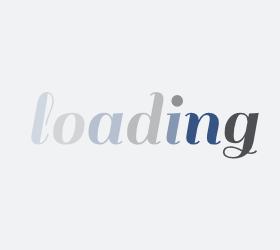
t = 0.00 s
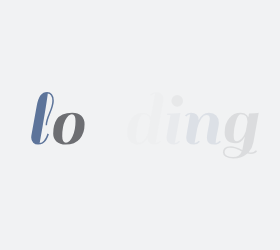
t = 0.58 s
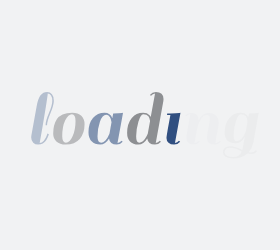
t = 0.83 s
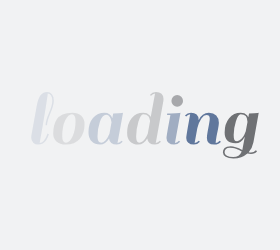
t = 1.08 s
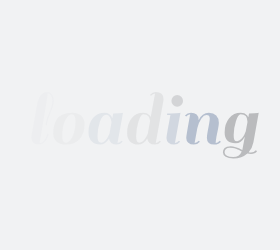
t = 1.33 s

The animated SVG that drew these frames (rendered in a browser with its animation timeline set to each time). Animation: 1 CSS @keyframes rule; one cycle of 1.58 s, repeats indefinitely.

<?xml version="1.0" encoding="utf-8"?>
<svg xmlns="http://www.w3.org/2000/svg" style="margin: auto; background: rgb(241, 242, 243); display: block; shape-rendering: auto;" width="280" height="250" preserveAspectRatio="xMidYMid">
<style type="text/css">
  text {
    text-anchor: middle; font-size: 80px; opacity: 0;
  }
</style>
<g style="transform-origin:140px 125px;transform:scale(1)">
<g transform="translate(140,125)">
  <g transform="translate(0,0)"><g class="path" style="opacity: 1; transform-origin: -97.48px -6.71958px; animation: 1s linear -0.5775s infinite normal forwards running fade-33004f23-3637-426c-9c09-346d2ffde3a1;"><path d="M19.36-2.88L19.36-2.88L19.36-2.88Q18.32-1.52 16.52-0.40L16.52-0.40L16.52-0.40Q14.72 0.72 11.84 0.72L11.84 0.72L11.84 0.72Q8.96 0.72 6.96-1.12L6.96-1.12L6.96-1.12Q4.96-2.96 4.96-6.32L4.96-6.32L4.96-6.32Q4.96-6.96 5.12-8.40L5.12-8.40L10.32-37.20L10.32-37.20Q11.76-45.12 14.28-48.48L14.28-48.48L14.28-48.48Q16.80-51.84 20.96-51.84L20.96-51.84L20.96-51.84Q23.84-51.84 25.72-49.68L25.72-49.68L25.72-49.68Q27.60-47.52 27.60-43.12L27.60-43.12L27.60-43.12Q27.60-38.72 24.20-30.56L24.20-30.56L24.20-30.56Q20.80-22.40 20.80-18.64L20.80-18.64L19.36-18.64L19.36-18.64Q19.36-22.88 22.72-30.76L22.72-30.76L22.72-30.76Q26.08-38.64 26.08-43.36L26.08-43.36L26.08-43.36Q26.08-46.24 24.76-48.32L24.76-48.32L24.76-48.32Q23.44-50.40 21.52-50.40L21.52-50.40L21.52-50.40Q21.44-48.32 18.76-31.72L18.76-31.72L18.76-31.72Q16.08-15.12 13.44-0.88L13.44-0.88L13.44-0.88Q15.68-0.88 17.60-3.20L17.60-3.20L17.60-3.20Q19.52-5.52 20.32-7.84L20.32-7.84L21.20-10.24L22.64-9.60L22.64-9.60Q22.40-8.48 21.40-6.36L21.40-6.36L21.40-6.36Q20.40-4.24 19.36-2.88" fill="#002663" stroke="none" stroke-width="none" transform="translate(-113.7599983215332,18.84041600704193)" style="fill: rgb(0, 38, 99);"></path></g><g class="path" style="opacity: 1; transform-origin: -71.12px 3.64042px; animation: 1s linear -0.495s infinite normal forwards running fade-33004f23-3637-426c-9c09-346d2ffde3a1;"><path d="M39.52 0.72L39.52 0.72Q33.36 0.72 30.16-2.36L30.16-2.36L30.16-2.36Q26.96-5.44 26.96-10.12L26.96-10.12L26.96-10.12Q26.96-14.80 27.80-18.12L27.80-18.12L27.80-18.12Q28.64-21.44 30.56-24.52L30.56-24.52L30.56-24.52Q32.48-27.60 36.36-29.36L36.36-29.36L36.36-29.36Q40.24-31.12 46.04-31.12L46.04-31.12L46.04-31.12Q51.84-31.12 55.08-28.04L55.08-28.04L55.08-28.04Q58.32-24.96 58.32-19.60L58.32-19.60L58.32-19.60Q58.32-10.48 53.48-4.88L53.48-4.88L53.48-4.88Q48.64 0.72 39.52 0.72L39.52 0.72zM36-7.52L36-7.52L36-7.52Q36-1.12 39.72-1.12L39.72-1.12L39.72-1.12Q43.44-1.12 46.36-7.56L46.36-7.56L46.36-7.56Q49.28-14 49.28-22.88L49.28-22.88L49.28-22.88Q49.28-29.60 45.64-29.60L45.64-29.60L45.64-29.60Q42-29.60 39-23.48L39-23.48L39-23.48Q36-17.36 36-7.52" fill="#002663" stroke="none" stroke-width="none" transform="translate(-113.7599983215332,18.84041600704193)" style="fill: rgb(77, 79, 83);"></path></g><g class="path" style="opacity: 1; transform-origin: -34.24px 3.64042px; animation: 1s linear -0.4125s infinite normal forwards running fade-33004f23-3637-426c-9c09-346d2ffde3a1;"><path d="M90.48 0.72L90.48 0.72L90.48 0.72Q83.44 0.72 82.80-5.44L82.80-5.44L82.80-5.44Q79.28 0.72 73.92 0.72L73.92 0.72L73.92 0.72Q68.56 0.72 65.40-2.52L65.40-2.52L65.40-2.52Q62.24-5.76 62.24-11.60L62.24-11.60L62.24-11.60Q62.24-20.72 66.72-25.92L66.72-25.92L66.72-25.92Q71.20-31.12 78.32-31.12L78.32-31.12L78.32-31.12Q84.16-31.12 86.08-25.60L86.08-25.60L86.08-25.60Q86.48-28 86.96-30.40L86.96-30.40L86.96-30.40Q92.88-30.40 95.76-30.88L95.76-30.88L96.80-31.12L91.28-0.88L91.28-0.88Q93.68-1.12 95.28-3.12L95.28-3.12L96.48-2.16L96.48-2.16Q94.08 0.72 90.48 0.72zM71.28-7.52L71.28-7.52Q71.28-3.92 72.20-2.52L72.20-2.52L72.20-2.52Q73.12-1.12 75.04-1.12L75.04-1.12L75.04-1.12Q76.96-1.12 78.96-3.20L78.96-3.20L78.96-3.20Q81.60-5.92 83.20-10.08L83.20-10.08L83.20-10.08Q83.44-11.12 84.12-15.08L84.12-15.08L84.12-15.08Q84.80-19.04 85.28-21.60L85.28-21.60L85.28-21.60Q85.04-24.64 83.60-26.88L83.60-26.88L83.60-26.88Q82.16-29.12 80-29.12L80-29.12L80-29.12Q76.08-29.12 73.68-22.12L73.68-22.12L73.68-22.12Q71.28-15.12 71.28-7.52L71.28-7.52" fill="#002663" stroke="none" stroke-width="none" transform="translate(-113.7599983215332,18.84041600704193)" style="fill: rgb(0, 38, 99);"></path></g><g class="path" style="opacity: 1; transform-origin: 5.32px -6.71958px; animation: 1s linear -0.33s infinite normal forwards running fade-33004f23-3637-426c-9c09-346d2ffde3a1;"><path d="M128.72 0.72L128.72 0.72L128.72 0.72Q121.68 0.72 121.04-5.28L121.04-5.28L121.04-5.28Q117.52 0.72 112.08 0.72L112.08 0.72L112.08 0.72Q106.64 0.72 103.76-2.36L103.76-2.36L103.76-2.36Q100.88-5.44 100.88-10.80L100.88-10.80L100.88-10.80Q100.88-20.24 105.36-25.68L105.36-25.68L105.36-25.68Q109.84-31.12 116.96-31.12L116.96-31.12L116.96-31.12Q121.04-31.12 123.28-28.64L123.28-28.64L123.28-28.64Q124.24-27.36 124.48-26.72L124.48-26.72L128.80-50.24L128.80-50.24Q126.40-50 124.80-48L124.80-48L123.60-48.96L123.60-48.96Q126.00-51.84 129.64-51.84L129.64-51.84L129.64-51.84Q133.28-51.84 135.28-50L135.28-50L135.28-50Q137.28-48.16 137.28-44.80L137.28-44.80L137.28-44.80Q137.28-44.16 137.12-42.72L137.12-42.72L137.12-42.72Q133.20-20.72 129.52-0.88L129.52-0.88L129.52-0.88Q131.92-1.12 133.52-3.12L133.52-3.12L134.72-2.16L134.72-2.16Q132.32 0.72 128.72 0.72zM109.92-7.52L109.92-7.52Q109.92-3.84 110.68-2.48L110.68-2.48L110.68-2.48Q111.44-1.12 113.08-1.12L113.08-1.12L113.08-1.12Q114.72-1.12 116.24-2.24L116.24-2.24L116.24-2.24Q117.76-3.36 118.80-5.12L118.80-5.12L118.80-5.12Q120.72-8.08 121.52-10.16L121.52-10.16L123.84-22.80L123.84-22.80Q123.68-25.36 122.16-27.48L122.16-27.48L122.16-27.48Q120.64-29.60 116.96-29.60L116.96-29.60L116.96-29.60Q114.40-29.60 112.16-22.08L112.16-22.08L112.16-22.08Q109.92-14.56 109.92-7.52L109.92-7.52" fill="#002663" stroke="none" stroke-width="none" transform="translate(-113.7599983215332,18.84041600704193)" style="fill: rgb(77, 79, 83);"></path></g><g class="path" style="opacity: 1; transform-origin: 33.48px 3.64042px; animation: 1s linear -0.2475s infinite normal forwards running fade-33004f23-3637-426c-9c09-346d2ffde3a1;"><path d="M153.92-2.16L153.92-2.16Q151.52 0.72 147.92 0.72L147.92 0.72L147.92 0.72Q144.32 0.72 142.28-1.12L142.28-1.12L142.28-1.12Q140.24-2.96 140.24-5.92L140.24-5.92L140.24-5.92Q140.24-6.96 141.52-14.64L141.52-14.64L144.16-28.96L140.80-28.96L140.96-30.40L144.40-30.40L144.40-30.40Q150.32-30.40 153.12-30.88L153.12-30.88L154.24-31.12L148.72-0.88L148.72-0.88Q151.12-1.12 152.72-3.12L152.72-3.12L153.92-2.16" fill="#002663" stroke="none" stroke-width="none" transform="translate(-113.7599983215332,18.84041600704193)" style="fill: rgb(0, 38, 99);"></path></g><g class="path" style="opacity: 1; transform-origin: 37.24px -24.0796px; animation: 1s linear -0.165s infinite normal forwards running fade-33004f23-3637-426c-9c09-346d2ffde3a1;"><path d="M146.88-38.80L146.88-38.80L146.88-38.80Q145.20-40.48 145.20-42.88L145.20-42.88L145.20-42.88Q145.20-45.28 146.88-47L146.88-47L146.88-47Q148.56-48.72 150.96-48.72L150.96-48.72L150.96-48.72Q153.36-48.72 155.08-47L155.08-47L155.08-47Q156.80-45.28 156.80-42.88L156.80-42.88L156.80-42.88Q156.80-40.48 155.08-38.80L155.08-38.80L155.08-38.80Q153.36-37.12 150.96-37.12L150.96-37.12L150.96-37.12Q148.56-37.12 146.88-38.80" fill="#002663" stroke="none" stroke-width="none" transform="translate(-113.7599983215332,18.84041600704193)" style="fill: rgb(77, 79, 83);"></path></g><g class="path" style="opacity: 1; transform-origin: 62.92px 3.64042px; animation: 1s linear -0.0825s infinite normal forwards running fade-33004f23-3637-426c-9c09-346d2ffde3a1;"><path d="M189.44-0.88L189.44-0.88L189.44-0.88Q191.36-0.88 193.44-3.12L193.44-3.12L194.64-2.16L194.64-2.16Q194.08-1.04 192.16-0.16L192.16-0.16L192.16-0.16Q190.24 0.72 187.92 0.72L187.92 0.72L187.92 0.72Q180.64 0.72 180.64-5.84L180.64-5.84L180.64-5.84Q180.64-8.64 182.08-15.84L182.08-15.84L182.08-15.84Q183.52-23.04 183.52-25.28L183.52-25.28L183.52-25.28Q183.52-28.72 180.24-28.72L180.24-28.72L180.24-28.72Q177.60-28.72 175.16-25.28L175.16-25.28L175.16-25.28Q172.72-21.84 171.12-15.84L171.12-15.84L168.40-0.88L168.40-0.88Q170.88-1.12 172.48-3.12L172.48-3.12L173.68-2.16L173.68-2.16Q171.28 0.72 167.68 0.72L167.68 0.72L167.68 0.72Q164.08 0.72 162.04-1.12L162.04-1.12L162.04-1.12Q160.00-2.96 160.00-5.92L160.00-5.92L160.00-5.92Q160.00-7.04 161.28-14.72L161.28-14.72L163.92-29.52L163.92-29.52Q161.52-29.28 159.92-27.28L159.92-27.28L158.72-28.24L158.72-28.24Q161.12-31.12 164.76-31.12L164.76-31.12L164.76-31.12Q168.40-31.12 170.40-29.28L170.40-29.28L170.40-29.28Q172.40-27.44 172.40-24.08L172.40-24.08L172.40-23.60L172.40-23.60Q175.68-31.12 182.64-31.12L182.64-31.12L182.64-31.12Q187.36-31.12 190.00-28.44L190.00-28.44L190.00-28.44Q192.64-25.76 192.64-21.04L192.64-21.04L192.64-21.04Q192.64-18.56 191.12-11.48L191.12-11.48L191.12-11.48Q189.60-4.40 189.44-0.88" fill="#002663" stroke="none" stroke-width="none" transform="translate(-113.7599983215332,18.84041600704193)" style="fill: rgb(0, 38, 99);"></path></g><g class="path" style="opacity: 1; transform-origin: 100.8px 10.6404px; animation: 1s linear 0s infinite normal forwards running fade-33004f23-3637-426c-9c09-346d2ffde3a1;"><path d="M224.72 8.72L224.72 8.72L224.72 8.72Q227.60 8.72 229.68 6.48L229.68 6.48L230.80 7.44L230.80 7.44Q228.88 10.16 224.72 10.16L224.72 10.16L224.72 10.16Q222.96 10.16 221.12 9.76L221.12 9.76L221.12 9.76Q215.68 14.72 207.20 14.72L207.20 14.72L207.20 14.72Q202.16 14.72 199.40 13L199.40 13L199.40 13Q196.64 11.28 196.64 8.52L196.64 8.52L196.64 8.52Q196.64 5.76 198.36 4.12L198.36 4.12L198.36 4.12Q200.08 2.48 204.48 2.48L204.48 2.48L204.48 2.48Q208.88 2.48 216.08 6.08L216.08 6.08L218.56-7.20L218.56-7.20Q214.96-0.56 209.28-0.56L209.28-0.56L209.28-0.56Q198.40-0.56 198.40-11.28L198.40-11.28L198.40-11.28Q198.40-20.24 202.92-25.68L202.92-25.68L202.92-25.68Q207.44-31.12 214.48-31.12L214.48-31.12L214.48-31.12Q218.56-31.12 220.80-28.64L220.80-28.64L220.80-28.64Q221.44-27.92 222.08-26.48L222.08-26.48L222.80-30.40L222.80-30.40Q228.72-30.40 231.44-30.88L231.44-30.88L232.48-31.12L227.20-1.60L227.20-1.60Q226.00 4.64 222.40 8.48L222.40 8.48L222.40 8.48Q223.44 8.72 224.72 8.72zM207.44-8.80L207.44-8.80Q207.44-5.12 208.16-3.88L208.16-3.88L208.16-3.88Q208.88-2.64 210.88-2.64L210.88-2.64L210.88-2.64Q212.88-2.64 214.96-4.80L214.96-4.80L214.96-4.80Q217.04-6.96 217.96-8.84L217.96-8.84L217.96-8.84Q218.88-10.72 219.52-12.48L219.52-12.48L221.20-21.68L221.20-22.24L221.20-22.24Q221.20-29.60 214.48-29.60L214.48-29.60L214.48-29.60Q211.92-29.60 209.68-22.64L209.68-22.64L209.68-22.64Q207.44-15.68 207.44-8.80L207.44-8.80zM206.88 13.12L206.88 13.12L206.88 13.12Q213.28 13.12 215.52 7.60L215.52 7.60L214.40 7.04L214.40 7.04Q213.44 6.56 213.24 6.44L213.24 6.44L213.24 6.44Q213.04 6.32 212.16 5.92L212.16 5.92L212.16 5.92Q211.28 5.52 210.88 5.40L210.88 5.40L210.88 5.40Q210.48 5.28 209.64 4.96L209.64 4.96L209.64 4.96Q208.80 4.64 208.24 4.52L208.24 4.52L208.24 4.52Q207.68 4.40 206.96 4.24L206.96 4.24L206.96 4.24Q205.76 4 203.44 4L203.44 4L203.44 4Q201.12 4 199.72 5.12L199.72 5.12L199.72 5.12Q198.32 6.24 198.32 8.40L198.32 8.40L198.32 8.40Q198.32 10.56 200.64 11.84L200.64 11.84L200.64 11.84Q202.96 13.12 206.88 13.12" fill="#002663" stroke="none" stroke-width="none" transform="translate(-113.7599983215332,18.84041600704193)" style="fill: rgb(77, 79, 83);"></path></g></g>
</g>
</g>
<style id="fade-33004f23-3637-426c-9c09-346d2ffde3a1" data-anikit="">@keyframes fade-33004f23-3637-426c-9c09-346d2ffde3a1
{
  0% {
    animation-timing-function: cubic-bezier(0.2057,0.573,0.3723,0.9184);
    opacity: 1;
  }
  100% {
    opacity: 0;
  }
}</style></svg>
